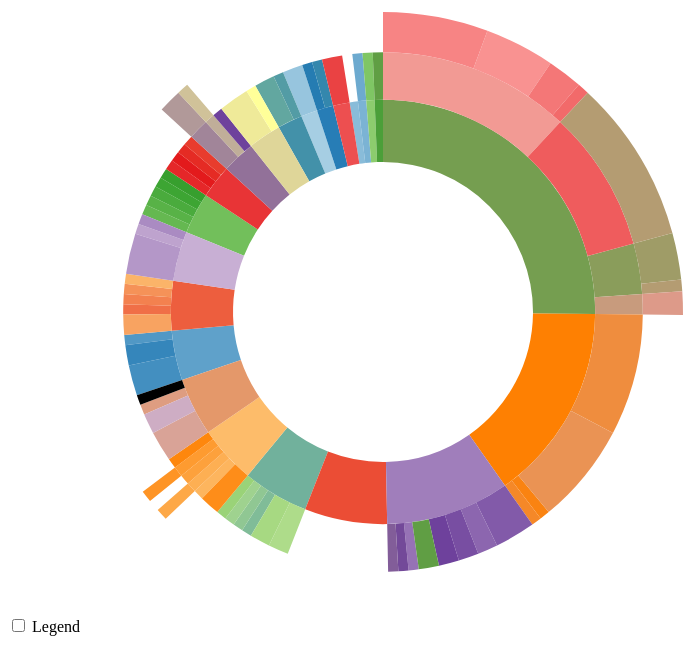
D3 v3 page, settled after 480 driven frames (8 s of simulated time); the page loaded 1 data file(s).


      // Hack to make this example display correctly in an iframe on bl.ocks.org
      d3.select(self.frameElement).style("height", "700px");
  
// ── sequences.js
// Dimensions of sunburst.
var width = 750;
var height = 600;
var radius = Math.min(width, height) / 2;

// Breadcrumb dimensions: width, height, spacing, width of tip/tail.
var b = {
  w: 150, h: 30, s: 3, t: 10
};

// Mapping of step names to colors.
var colors = {
//"agiotensin antagonist":"#FF0000FF", "AGT":"#FF1000FF", "apoptosis inducer":"#FF2000FF", "autophay inducer":"#FF2F00FF", "PIKFYVE":"#FF3F00FF", "BCR signaling":"#FF4F00FF", "BTK":"#FF5F00FF", "SYK":"#FF6E00FF", "TNF":"#FF7E00FF", "DNA damage inducer":"#FF8E00FF", "CHEK1":"#FF9E00FF", "CHEK2":"#FFAE00FF", "epigenetic modulator":"#FFBD00FF", "BRD4":"#FFCD00FF", "HDAC1":"#FFDD00FF", "ER stress inducer":"#FFED00FF", "BIRC5":"#FFFC00FF", "EEF1A1":"#F2FF00FF", "HSP90AB1":"#E2FF00FF", "PSMD1":"#D2FF00FF", "SERCA":"#C3FF00FF", "VCP":"#B3FF00FF", "glycolysis inhibitor":"#A3FF00FF", "HK1":"#93FF00FF", "Jak-Stat signaling":"#83FF00FF", "IL12":"#74FF00FF", "JAK1":"#64FF00FF", "JAK2":"#54FF00FF", "STAT3":"#44FF00FF", "TYK2":"#35FF00FF", "Met signaling inhibitor":"#25FF00FF", "MET":"#15FF00FF", "mitotic blocker":"#05FF00FF", "G1 phase":"#00FF0BFF", "antimetabolite":"#00FF1AFF", "DNA replication":"#00FF2AFF", "G2-M phase":"#00FF3AFF", "CDK1":"#00FF4AFF", "M phase":"#00FF59FF", "AURKA":"#00FF69FF", "cytokenesis":"#00FF79FF", "KIF11":"#00FF89FF", "MPS1":"#00FF98FF", "S-G2 phase":"#00FFA8FF", "NF-kB signaling inhibitor":"#00FFB8FF", "NFKB1":"#00FFC8FF", "nuclear receptor":"#00FFD8FF", "RARB":"#00FFE7FF", "RORB":"#00FFF7FF", "RXR":"#00F7FFFF", "RXRA":"#00E7FFFF", "other":"#00D8FFFF", "other kinase":"#00C8FFFF", "ALK5":"#00B8FFFF", "Bcr-Abl":"#00A8FFFF", "CSNK2A1":"#0098FFFF", "PRKCA":"#0089FFFF", "ROCK1":"#0079FFFF", "oxidative stress inducer":"#0069FFFF", "CDPK1":"#0059FFFF", "glutathione blocker":"#004AFFFF", "Xc system":"#003AFFFF", "mitochondria":"#002AFFFF", "MTC blocker":"#001AFFFF", "complex III":"#000BFFFF", "NAMPT":"#0500FFFF", "thio-stress":"#1500FFFF", "PI3K-mTOR signaling inhibitor":"#2500FFFF", "AKT1":"#3500FFFF", "GSK3B":"#4400FFFF", "MTOR":"#5400FFFF", "PI3K":"#6400FFFF", "protein synthesis blocker":"#7400FFFF", "PRKDC":"#8300FFFF", "RNA synthesis":"#9300FFFF", "translation initiation ":"#A300FFFF", "XPO1":"#B300FFFF", "Ras signaling":"#C300FFFF", "COX10":"#D200FFFF", "MAP2K1":"#E200FFFF", "MITF":"#F200FFFF", "RTK signaling":"#FF00FCFF", "ERBB2":"#FF00EDFF", "FGFR":"#FF00DDFF", "FLT1":"#FF00CDFF", "IGFR1":"#FF00BDFF", "KDR":"#FF00AEFF", "KIT":"#FF009EFF", "PDGFRB":"#FF008EFF", "survival blocker":"#FF007EFF", "Bcl family":"#FF006EFF", "BCL2":"#FF005FFF", "IAP family":"#FF004FFF", "XIAP":"#FF003FFF", "TCR signaling":"#FF002FFF", "ITK":"#FF0020FF", "LCK":"#FF0010FF"
//"agiotensin antagonist":"#00A600FF", "AGT":"#04A700FF", "apoptosis inducer":"#07A800FF", "autophay inducer":"#0BAA00FF", "PIKFYVE":"#0FAB00FF", "BCR signaling":"#12AD00FF", "BTK":"#16AE00FF", "SYK":"#1AAF00FF", "TNF":"#1EB100FF", "DNA damage inducer":"#22B200FF", "CHEK1":"#26B300FF", "CHEK2":"#2AB500FF", "epigenetic modulator":"#2EB600FF", "BRD4":"#33B700FF", "HDAC1":"#37B900FF", "ER stress inducer":"#3BBA00FF", "BIRC5":"#40BB00FF", "EEF1A1":"#44BD00FF", "HSP90AB1":"#49BE00FF", "PSMD1":"#4DC000FF", "SERCA":"#52C100FF", "VCP":"#57C200FF", "glycolysis inhibitor":"#5CC400FF", "HK1":"#60C500FF", "Jak-Stat signaling":"#65C600FF", "IL12":"#6AC800FF", "JAK1":"#6FC900FF", "JAK2":"#74CA00FF", "STAT3":"#79CC00FF", "TYK2":"#7FCD00FF", "Met signaling inhibitor":"#84CE00FF", "MET":"#89D000FF", "mitotic blocker":"#8ED100FF", "G1 phase":"#94D300FF", "antimetabolite":"#99D400FF", "DNA replication":"#9FD500FF", "G2-M phase":"#A4D700FF", "CDK1":"#AAD800FF", "M phase":"#B0D900FF", "AURKA":"#B5DB00FF", "cytokenesis":"#BBDC00FF", "KIF11":"#C1DD00FF", "MPS1":"#C7DF00FF", "S-G2 phase":"#CDE000FF", "NF-kB signaling inhibitor":"#D3E100FF", "NFKB1":"#D9E300FF", "nuclear receptor":"#DFE400FF", "RARB":"#E6E600FF", "RORB":"#E6E105FF", "RXR":"#E6DD09FF", "RXRA":"#E6D90EFF", "other":"#E7D513FF", "other kinase":"#E7D218FF", "ALK5":"#E7CE1CFF", "Bcr-Abl":"#E7CB21FF", "CSNK2A1":"#E8C826FF", "PRKCA":"#E8C52BFF", "ROCK1":"#E8C22FFF", "oxidative stress inducer":"#E8C034FF", "CDPK1":"#E9BE39FF", "glutathione blocker":"#E9BB3EFF", "Xc system":"#E9BA43FF", "mitochondria":"#E9B847FF", "MTC blocker":"#EAB64CFF", "complex III":"#EAB551FF", "NAMPT":"#EAB456FF", "thio-stress":"#EAB35BFF", "PI3K-mTOR signaling inhibitor":"#EBB260FF", "AKT1":"#EBB165FF", "GSK3B":"#EBB16AFF", "MTOR":"#EBB16FFF", "PI3K":"#ECB173FF", "protein synthesis blocker":"#ECB178FF", "PRKDC":"#ECB17DFF", "RNA synthesis":"#EDB282FF", "translation initiation ":"#EDB387FF", "XPO1":"#EDB48CFF", "Ras signaling":"#EDB591FF", "COX10":"#EEB696FF", "MAP2K1":"#EEB89BFF", "MITF":"#EEBAA0FF", "RTK signaling":"#EEBCA5FF", "ERBB2":"#EFBEAAFF", "FGFR":"#EFC0AFFF", "FLT1":"#EFC3B5FF", "IGFR1":"#EFC6BAFF", "KDR":"#F0C9BFFF", "KIT":"#F0CCC4FF", "PDGFRB":"#F0CFC9FF", "survival blocker":"#F0D3CEFF", "Bcl family":"#F1D7D3FF", "BCL2":"#F1DBD8FF", "IAP family":"#F1DFDEFF", "XIAP":"#F1E4E3FF", "TCR signaling":"#F2E8E8FF", "ITK":"#F2EDEDFF", "LCK":"#F2F2F2FF"
//"agiotensin antagonist":"#9E0142", "AGT":"#A30743", "apoptosis inducer":"#A90D44", "autophay inducer":"#AF1446", "PIKFYVE":"#B41A47", "BCR signaling":"#BA2048", "BTK":"#C0274A", "SYK":"#C62D4B", "TNF":"#CB334C", "DNA damage inducer":"#D13A4E", "CHEK1":"#D63F4E", "CHEK2":"#D9444D", "epigenetic modulator":"#DC494C", "BRD4":"#DF4E4A", "HDAC1":"#E35349", "ER stress inducer":"#E65848", "BIRC5":"#E95D47", "EEF1A1":"#EC6245", "HSP90AB1":"#F06744", "PSMD1":"#F36C43", "SERCA":"#F47245", "VCP":"#F57948", "glycolysis inhibitor":"#F67F4B", "HK1":"#F7864E", "Jak-Stat signaling":"#F88D51", "IL12":"#F99455", "JAK1":"#FA9B58", "JAK2":"#FBA15B", "STAT3":"#FCA85E", "TYK2":"#FDAF61", "Met signaling inhibitor":"#FDB466", "MET":"#FDB96A", "mitotic blocker":"#FDBE6E", "G1 phase":"#FDC373", "antimetabolite":"#FDC977", "DNA replication":"#FDCE7C", "G2-M phase":"#FDD380", "CDK1":"#FDD884", "M phase":"#FDDD89", "AURKA":"#FEE18E", "cytokenesis":"#FEE593", "KIF11":"#FEE899", "MPS1":"#FEEB9E", "S-G2 phase":"#FEEEA3", "NF-kB signaling inhibitor":"#FEF2A9", "NFKB1":"#FEF5AE", "nuclear receptor":"#FEF8B4", "RARB":"#FEFBB9", "RORB":"#FFFFBF", "RXR":"#FCFDBA", "RXRA":"#F9FCB6", "other":"#F7FBB2", "other kinase":"#F4FAAE", "ALK5":"#F1F9AA", "Bcr-Abl":"#EFF8A6", "CSNK2A1":"#ECF7A2", "PRKCA":"#EAF69E", "ROCK1":"#E7F59A", "oxidative stress inducer":"#E3F498", "CDPK1":"#DDF199", "glutathione blocker":"#D7EF9B", "Xc system":"#D1EC9C", "mitochondria":"#CAEA9D", "MTC blocker":"#C4E79E", "complex III":"#BEE5A0", "NAMPT":"#B8E2A1", "thio-stress":"#B2E0A2", "PI3K-mTOR signaling inhibitor":"#ACDDA3", "AKT1":"#A5DAA4", "GSK3B":"#9ED7A4", "MTOR":"#96D5A4", "PI3K":"#8FD2A4", "protein synthesis blocker":"#88CFA4", "PRKDC":"#81CCA4", "RNA synthesis":"#7AC9A4", "translation initiation ":"#72C7A4", "XPO1":"#6BC4A4", "Ras signaling":"#64C0A5", "COX10":"#5FBAA8", "MAP2K1":"#5AB4AA", "MITF":"#54AEAC", "RTK signaling":"#4FA8AF", "ERBB2":"#49A2B2", "FGFR":"#449CB4", "FLT1":"#3F96B7", "IGFR1":"#3990B9", "KDR":"#348ABB", "KIT":"#3484BB", "PDGFRB":"#397EB8", "survival blocker":"#3D78B5", "Bcl family":"#4272B2", "BCL2":"#476CB0", "IAP family":"#4B66AD", "XIAP":"#5060AA", "TCR signaling":"#545AA7", "ITK":"#5954A4", "LCK":"#5E4FA2"
"agiotensin antagonist":"#A6CEE3", "AGT":"#97C5DE", "apoptosis inducer":"#89BCD9", "autophay inducer":"#7BB3D4", "PIKFYVE":"#6DAACF", "BCR signaling":"#5FA1CA", "BTK":"#5198C5", "SYK":"#438FC0", "TNF":"#3586BB", "DNA damage inducer":"#277DB6", "CHEK1":"#257CB2", "CHEK2":"#3487AD", "epigenetic modulator":"#4391A9", "BRD4":"#539CA5", "HDAC1":"#62A7A0", "ER stress inducer":"#71B19C", "BIRC5":"#80BC98", "EEF1A1":"#90C793", "HSP90AB1":"#9FD28F", "PSMD1":"#AEDC8A", "SERCA":"#A7D982", "VCP":"#9AD378", "glycolysis inhibitor":"#8CCC6E", "HK1":"#7FC664", "Jak-Stat signaling":"#72BF5B", "IL12":"#65B851", "JAK1":"#58B247", "JAK2":"#4AAB3D", "STAT3":"#3DA533", "TYK2":"#379F2E", "Met signaling inhibitor":"#4B9F39", "MET":"#609E44", "mitotic blocker":"#759E50", "G1 phase":"#8A9D5B", "antimetabolite":"#9F9C67", "DNA replication":"#B49C72", "G2-M phase":"#C89B7D", "CDK1":"#DD9A89", "M phase":"#F29A94", "AURKA":"#F99291", "cytokenesis":"#F78484", "KIF11":"#F47777", "MPS1":"#F26A6A", "S-G2 phase":"#EF5C5D", "NF-kB signaling inhibitor":"#ED4F50", "NFKB1":"#EA4243", "nuclear receptor":"#E83436", "RARB":"#E52729", "RORB":"#E31A1C", "RXR":"#E52B24", "RXRA":"#E83C2D", "other":"#EB4D35", "other kinase":"#ED5E3E", "ALK5":"#F06F47", "Bcr-Abl":"#F3814F", "CSNK2A1":"#F59258", "PRKCA":"#F8A361", "ROCK1":"#FBB469", "oxidative stress inducer":"#FDBC6A", "CDPK1":"#FDB55E", "glutathione blocker":"#FDAF53", "Xc system":"#FDA847", "mitochondria":"#FDA13C", "MTC blocker":"#FE9B30", "complex III":"#FE9425", "NAMPT":"#FE8D19", "thio-stress":"#FE870D", "PI3K-mTOR signaling inhibitor":"#FE8002", "AKT1":"#FA8311", "GSK3B":"#F58828", "MTOR":"#EF8D3E", "PI3K":"#EA9354", "protein synthesis blocker":"#E4986A", "PRKDC":"#DE9D81", "RNA synthesis":"#D9A397", "translation initiation ":"#D3A8AD", "XPO1":"#CEADC4", "Ras signaling":"#C8AFD4", "COX10":"#BEA3CE", "MAP2K1":"#B497C8", "MITF":"#AA8BC2", "RTK signaling":"#A07EBB", "ERBB2":"#9672B5", "FGFR":"#8C66AF", "FLT1":"#825AA9", "IGFR1":"#784EA2", "KDR":"#6E419C", "KIT":"#734999", "PDGFRB":"#825D99", "survival blocker":"#927199", "Bcl family":"#A18599", "BCL2":"#B19999", "IAP family":"#C0AE99", "XIAP":"#D0C299", "TCR signaling":"#DFD699", "ITK":"#EFEA99", "LCK":"#FFFF99"
};

// Total size of all segments; we set this later, after loading the data.
var totalSize = 0; 

var vis = d3.select("#chart").append("svg:svg")
    .attr("width", width)
    .attr("height", height)
    .append("svg:g")
    .attr("id", "container")
    .attr("transform", "translate(" + width / 2 + "," + height / 2 + ")");

var partition = d3.layout.partition()
    .size([2 * Math.PI, radius * radius])
    .value(function(d) { return d.size; });

var arc = d3.svg.arc()
    .startAngle(function(d) { return d.x; })
    .endAngle(function(d) { return d.x + d.dx; })
    .innerRadius(function(d) { return Math.sqrt(d.y); })
    .outerRadius(function(d) { return Math.sqrt(d.y + d.dy); });

// Use d3.text and d3.csv.parseRows so that we do not need to have a header
// row, and can receive the csv as an array of arrays.
d3.text("dat.csv", function(text) {
  var csv = d3.csv.parseRows(text);
  var json = buildHierarchy(csv);
  createVisualization(json);
});

// Main function to draw and set up the visualization, once we have the data.
function createVisualization(json) {

  // Basic setup of page elements.
  initializeBreadcrumbTrail();
  drawLegend();
  d3.select("#togglelegend").on("click", toggleLegend);

  // Bounding circle underneath the sunburst, to make it easier to detect
  // when the mouse leaves the parent g.
  vis.append("svg:circle")
      .attr("r", radius)
      .style("opacity", 0);

  // For efficiency, filter nodes to keep only those large enough to see.
  var nodes = partition.nodes(json)
      .filter(function(d) {
      return (d.dx > 0.005); // 0.005 radians = 0.29 degrees
      });

  var path = vis.data([json]).selectAll("path")
      .data(nodes)
      .enter().append("svg:path")
      .attr("display", function(d) { return d.depth ? null : "none"; })
      .attr("d", arc)
      .attr("fill-rule", "evenodd")
      .style("fill", function(d) { return colors[d.name]; })
      .style("opacity", 1)
      .on("mouseover", mouseover);

  // Add the mouseleave handler to the bounding circle.
  d3.select("#container").on("mouseleave", mouseleave);

  // Get total size of the tree = value of root node from partition.
  totalSize = path.node().__data__.value;
 };

// Fade all but the current sequence, and show it in the breadcrumb trail.
function mouseover(d) {

  //var percentage = (100 * d.value / totalSize).toPrecision(3);
  //var percentageString = percentage + "%";
  var percentageString = d.value;
  if (percentage < 0.1) {
    percentageString = "< 0.1%";
  }

  d3.select("#percentage")
      .text(percentageString);

  d3.select("#explanation")
      .style("visibility", "");

  var sequenceArray = getAncestors(d);
  updateBreadcrumbs(sequenceArray, percentageString);

  // Fade all the segments.
  d3.selectAll("path")
      .style("opacity", 0.3);

  // Then highlight only those that are an ancestor of the current segment.
  vis.selectAll("path")
      .filter(function(node) {
                return (sequenceArray.indexOf(node) >= 0);
              })
      .style("opacity", 1);
}

// Restore everything to full opacity when moving off the visualization.
function mouseleave(d) {

  // Hide the breadcrumb trail
  d3.select("#trail")
      .style("visibility", "hidden");

  // Deactivate all segments during transition.
  d3.selectAll("path").on("mouseover", null);

  // Transition each segment to full opacity and then reactivate it.
  d3.selectAll("path")
      .transition()
      .duration(1000)
      .style("opacity", 1)
      .each("end", function() {
              d3.select(this).on("mouseover", mouseover);
            });

  d3.select("#explanation")
      .style("visibility", "hidden");
}

// Given a node in a partition layout, return an array of all of its ancestor
// nodes, highest first, but excluding the root.
function getAncestors(node) {
  var path = [];
  var current = node;
  while (current.parent) {
    path.unshift(current);
    current = current.parent;
  }
  return path;
}

function initializeBreadcrumbTrail() {
  // Add the svg area.
  var trail = d3.select("#sequence").append("svg:svg")
      .attr("width", width)
      .attr("height", 50)
      .attr("id", "trail");
  // Add the label at the end, for the percentage.
  trail.append("svg:text")
    .attr("id", "endlabel")
    .style("fill", "#000");
}

// Generate a string that describes the points of a breadcrumb polygon.
function breadcrumbPoints(d, i) {
  var points = [];
  points.push("0,0");
  points.push(b.w + ",0");
  points.push(b.w + b.t + "," + (b.h / 2));
  points.push(b.w + "," + b.h);
  points.push("0," + b.h);
  if (i > 0) { // Leftmost breadcrumb; don't include 6th vertex.
    points.push(b.t + "," + (b.h / 2));
  }
  return points.join(" ");
}

// Update the breadcrumb trail to show the current sequence and percentage.
function updateBreadcrumbs(nodeArray, percentageString) {

  // Data join; key function combines name and depth (= position in sequence).
  var g = d3.select("#trail")
      .selectAll("g")
      .data(nodeArray, function(d) { return d.name + d.depth; });

  // Add breadcrumb and label for entering nodes.
  var entering = g.enter().append("svg:g");

  entering.append("svg:polygon")
      .attr("points", breadcrumbPoints)
      .style("fill", function(d) { return colors[d.name]; });

  entering.append("svg:text")
      .attr("x", (b.w + b.t) / 2)
      .attr("y", b.h / 2)
      .attr("dy", "0.35em")
      .attr("text-anchor", "middle")
      .text(function(d) { return d.name; });

  // Set position for entering and updating nodes.
  g.attr("transform", function(d, i) {
    return "translate(" + i * (b.w + b.s) + ", 0)";
  });

  // Remove exiting nodes.
  g.exit().remove();

  // Now move and update the percentage at the end.
  d3.select("#trail").select("#endlabel")
      .attr("x", (nodeArray.length + 0.5) * (b.w + b.s))
      .attr("y", b.h / 2)
      .attr("dy", "0.35em")
      .attr("text-anchor", "middle")
      .text(percentageString);

  // Make the breadcrumb trail visible, if it's hidden.
  d3.select("#trail")
      .style("visibility", "");

}

function drawLegend() {

  // Dimensions of legend item: width, height, spacing, radius of rounded rect.
  var li = {
    w: 200, h: 30, s: 3, r: 3
  };

  var legend = d3.select("#legend").append("svg:svg")
      .attr("width", li.w)
      .attr("height", d3.keys(colors).length * (li.h + li.s));

  var g = legend.selectAll("g")
      .data(d3.entries(colors))
      .enter().append("svg:g")
      .attr("transform", function(d, i) {
              return "translate(0," + i * (li.h + li.s) + ")";
           });

  g.append("svg:rect")
      .attr("rx", li.r)
      .attr("ry", li.r)
      .attr("width", li.w)
      .attr("height", li.h)
      .style("fill", function(d) { return d.value; });

  g.append("svg:text")
      .attr("x", li.w / 2)
      .attr("y", li.h / 2)
      .attr("dy", "0.35em")
      .attr("text-anchor", "middle")
      .text(function(d) { return d.key; });
}

function toggleLegend() {
  var legend = d3.select("#legend");
  if (legend.style("visibility") == "hidden") {
    legend.style("visibility", "");
  } else {
    legend.style("visibility", "hidden");
  }
}

// Take a 2-column CSV and transform it into a hierarchical structure suitable
// for a partition layout. The first column is a sequence of step names, from
// root to leaf, separated by comas. The second column is a count of how 
// often that sequence occurred.
function buildHierarchy(csv) {
  var root = {"name": "root", "children": []};
  for (var i = 0; i < csv.length; i++) {
    var sequence = csv[i][0];
    var size = +csv[i][1];
    if (isNaN(size)) { // e.g. if this is a header row
      continue;
    }
    var parts = sequence.split(":");
	//console.log(parts);
    var currentNode = root;
    for (var j = 0; j < parts.length; j++) {
      var children = currentNode["children"];
      var nodeName = parts[j];
      var childNode;
      if (j + 1 < parts.length) {
   // Not yet at the end of the sequence; move down the tree.
 	var foundChild = false;
 	for (var k = 0; k < children.length; k++) {
 	  if (children[k]["name"] == nodeName) {
 	    childNode = children[k];
 	    foundChild = true;
 	    break;
 	  }
 	}
  // If we don't already have a child node for this branch, create it.
 	if (!foundChild) {
 	  childNode = {"name": nodeName, "children": []};
 	  children.push(childNode);
 	}
 	currentNode = childNode;
      } else {
 	// Reached the end of the sequence; create a leaf node.
 	childNode = {"name": nodeName, "size": size};
 	children.push(childNode);
      }
    }
  }
  return root;
};

### data: dat.csv
agiotensin antagonist:AGT, 2
apoptosis inducer, 1
autophay inducer:PIKFYVE, 1
BCR signaling:BTK, 1
BCR signaling:SYK, 3
BCR signaling:TNF, 2
DNA damage inducer:CHEK1, 1
DNA damage inducer:CHEK2, 1
epigenetic modulator:BRD4, 1
epigenetic modulator:HDAC1, 2
ER stress inducer:BIRC5, 1
ER stress inducer:EEF1A1, 1
ER stress inducer:HSP90AB1, 1
ER stress inducer:PSMD1, 2
ER stress inducer:SERCA, 2
ER stress inducer:VCP, 1
glycolysis inhibitor:HK1, 1
Jak-Stat signaling:IL12, 1
Jak-Stat signaling:JAK1, 1
Jak-Stat signaling:JAK2, 1
Jak-Stat signaling:STAT3, 1
Jak-Stat signaling:TYK2, 1
Met signaling inhibitor:MET, 1
mitotic blocker:G1 phase:antimetabolite, 4
mitotic blocker:G1 phase:DNA replication, 1
mitotic blocker:G2-M phase:CDK1, 2
mitotic blocker:M phase:AURKA, 6
mitotic blocker:M phase:cytokenesis, 9
mitotic blocker:M phase:KIF11, 3
mitotic blocker:M phase:MPS1, 1
mitotic blocker:S-G2 phase:DNA replicati…, 14
NF-kB signaling inhibitor:NFKB1, 2
nuclear receptor:RARB, 1
nuclear receptor:RORB, 1
nuclear receptor:RXR, 1
nuclear receptor:RXRA, 1
other, 10
other kinase:ALK5, 1
other kinase:Bcr-Abl, 1
other kinase:CSNK2A1, 1
other kinase:PRKCA, 2
other kinase:ROCK1, 1
oxidative stress inducer:CDPK1, 1
oxidative stress inducer:glutathione blo…, 1
oxidative stress inducer:mitochondria, 1
oxidative stress inducer:MTC blocker:com…, 1
oxidative stress inducer:NAMPT, 2
oxidative stress inducer:thio-stress, 1
PI3K-mTOR signaling inhibitor:AKT1, 1
PI3K-mTOR signaling inhibitor:GSK3B, 1
PI3K-mTOR signaling inhibitor:MTOR, 12
PI3K-mTOR signaling inhibitor:PI3K, 10
protein synthesis blocker:PRKDC, 1
protein synthesis blocker:RNA synthesis, 3
protein synthesis blocker:translation in…, 1
protein synthesis blocker:XPO1, 2
Ras signaling:COX10, 1
Ras signaling:MAP2K1, 4
Ras signaling:MITF, 1
RTK signaling:ERBB2, 1
RTK signaling:FGFR, 2
... 11 more rows